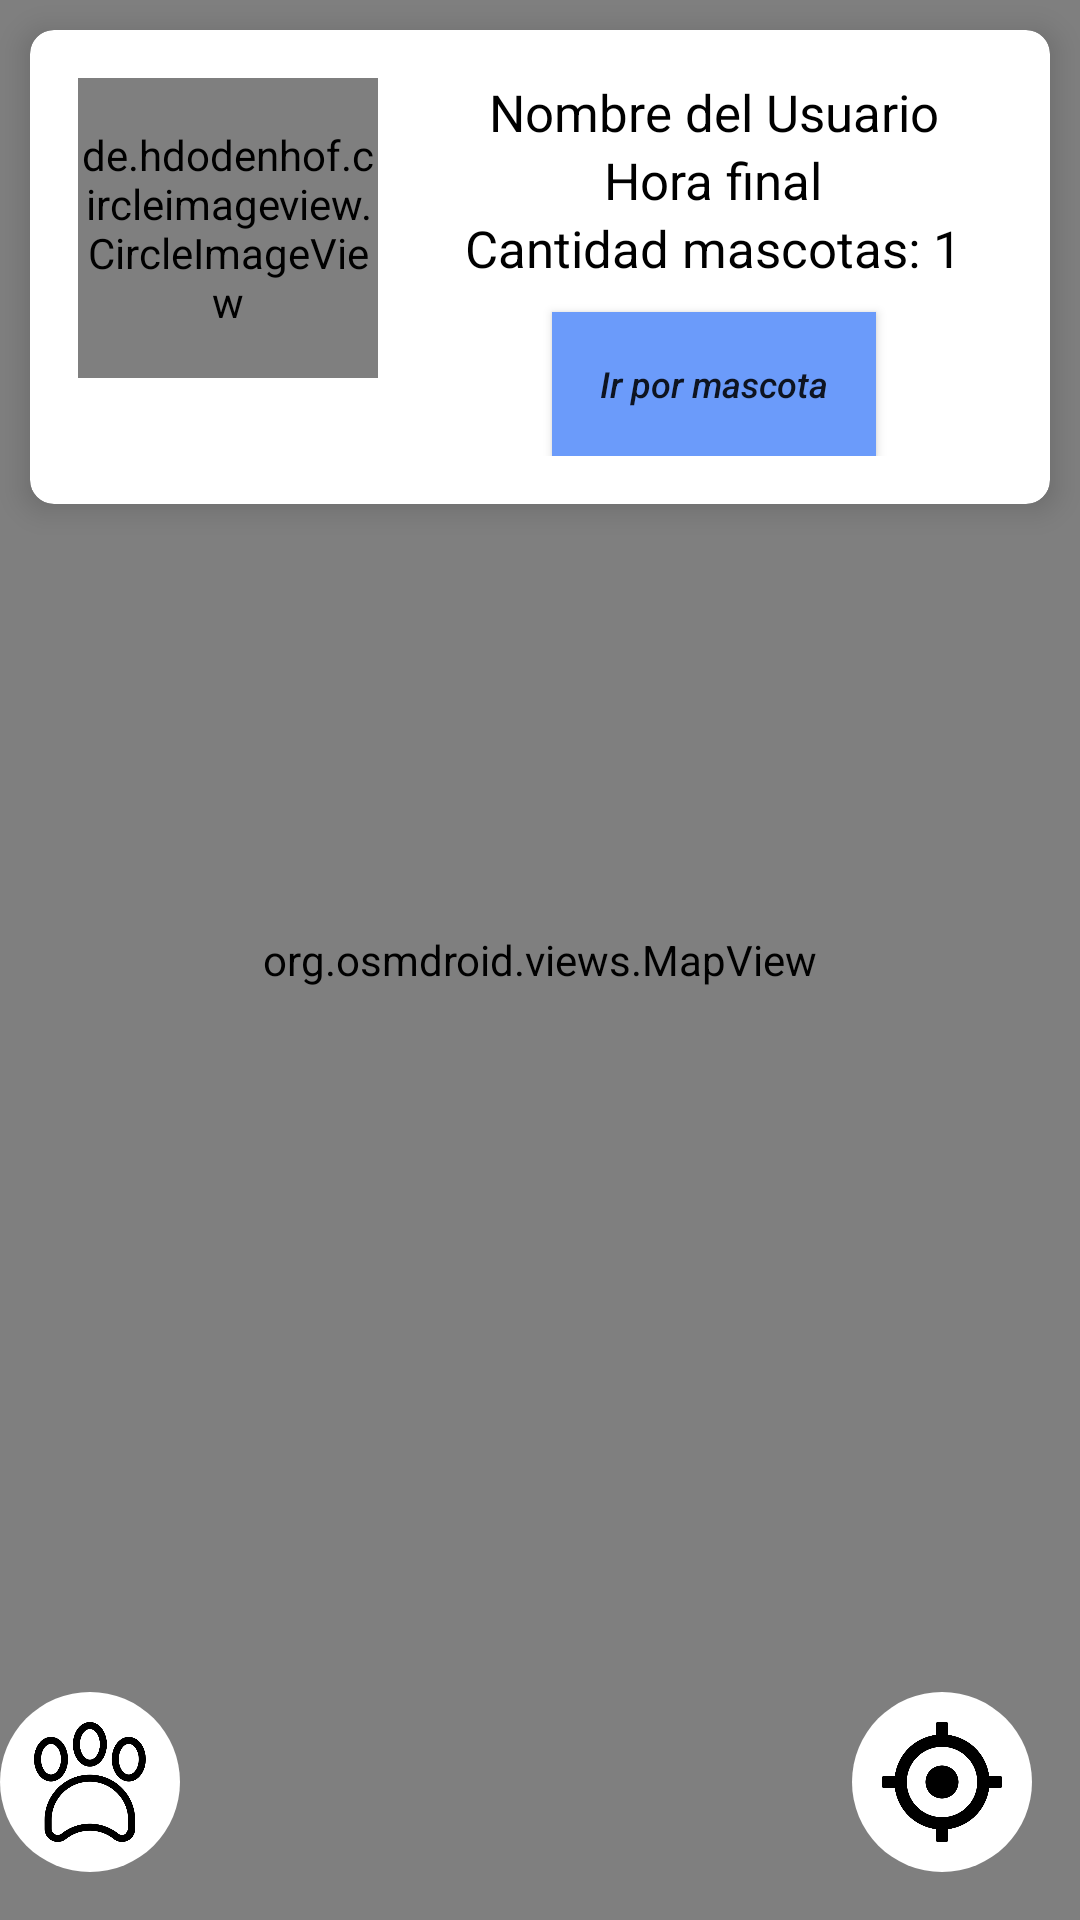

The Android layout XML behind this screen, and the referenced resources:
<!-- AndroidManifest.xml: application theme AppTheme -->
<!-- res/layout/activity_seguimiento_paseo.xml -->
<?xml version="1.0" encoding="utf-8"?>
<FrameLayout
    xmlns:android="http://schemas.android.com/apk/res/android"
    xmlns:tools="http://schemas.android.com/tools"
    android:id="@+id/main"
    android:layout_width="match_parent"
    android:layout_height="match_parent"
    android:background="@color/white"
    tools:context=".customerActivities.PaginaPaseoActivity">

    <org.osmdroid.views.MapView
        android:layout_width="match_parent"
        android:layout_height="match_parent"
        android:id="@+id/osmMap">

    </org.osmdroid.views.MapView>

    <androidx.cardview.widget.CardView
        xmlns:app="http://schemas.android.com/apk/res-auto"
        android:layout_width="match_parent"
        android:layout_height="wrap_content"
        android:layout_margin="10dp"
        app:cardCornerRadius="8dp"
        app:cardElevation="6dp">

        <LinearLayout
            android:layout_width="match_parent"
            android:layout_height="wrap_content"
            android:orientation="horizontal"
            android:padding="16dp">

            <de.hdodenhof.circleimageview.CircleImageView
                android:id="@+id/profile_image"
                android:layout_width="100dp"
                android:layout_height="100dp"
                android:src="@drawable/icn_foto_perfil" />

            <LinearLayout
                android:layout_width="0dp"
                android:layout_height="wrap_content"
                android:layout_weight="1"
                android:layout_marginStart="16dp"
                android:layout_gravity="center_vertical"
                android:orientation="vertical">

                <TextView
                    android:id="@+id/nombre_duenho"
                    android:layout_width="wrap_content"
                    android:layout_height="wrap_content"
                    android:textSize="17sp"
                    android:layout_gravity="center_horizontal"
                    android:text="Nombre del Usuario"
                    android:textColor="@color/black" />

                <TextView
                    android:id="@+id/hora_final"
                    android:layout_width="wrap_content"
                    android:layout_height="wrap_content"
                    android:textSize="17sp"
                    android:layout_gravity="center_horizontal"
                    android:text="Hora final"
                    android:textColor="@color/black" />

                <TextView
                    android:id="@+id/cantidad_mascotas"
                    android:layout_width="wrap_content"
                    android:layout_height="wrap_content"
                    android:textSize="17sp"
                    android:layout_gravity="center_horizontal"
                    android:text="Cantidad mascotas: 1"
                    android:textColor="@color/black" />

                <Button
                    android:id="@+id/buscarMascota"
                    android:layout_width="wrap_content"
                    android:layout_height="wrap_content"
                    android:textSize="12sp"
                    android:layout_gravity="center_horizontal"
                    android:text="Ir por mascota"
                    android:layout_marginTop="10dp"
                    style="@style/ButtonStyle" />

            </LinearLayout>

        </LinearLayout>
    </androidx.cardview.widget.CardView>

    <ImageButton
        android:id="@+id/centerPetButton"
        android:layout_width="60dp"
        android:layout_height="60dp"
        android:layout_gravity="bottom|start"
        android:layout_marginEnd="16dp"
        android:layout_marginBottom="16dp"
        android:src="@drawable/icn_centrar_mascota"
        android:scaleType="centerInside"
        android:background="@drawable/circle"
        android:padding="10dp" />

    <ImageButton
        android:id="@+id/centerButton"
        android:layout_width="60dp"
        android:layout_height="60dp"
        android:layout_gravity="bottom|end"
        android:layout_marginEnd="16dp"
        android:layout_marginBottom="16dp"
        android:src="@drawable/icn_gps"
        android:scaleType="centerInside"
        android:background="@drawable/circle"
        android:padding="10dp" />


</FrameLayout>
<!-- resources referenced by this layout -->
<resources>
  <color name="black">#FF000000</color>
  <color name="white">#FFFFFFFF</color>
  <!-- drawable circle (drawable) -->
  <?xml version="1.0" encoding="utf-8"?>
  <shape xmlns:android="http://schemas.android.com/apk/res/android"
      android:shape="rectangle" android:padding="10dp">
      <solid android:color="#FFFFFF"/>
      <corners android:radius="1000dp"/>
  </shape>
  <!-- drawable icn_centrar_mascota: png bitmap (drawable, 20111 bytes) -->
  <!-- drawable icn_gps: png bitmap (drawable, 12151 bytes) -->
  <style name="ButtonStyle" parent="Widget.AppCompat.Button">
          <item name="android:paddingStart">16dp</item>
          <item name="android:paddingEnd">16dp</item>
          <item name="android:paddingTop">8dp</item>
          <item name="android:paddingBottom">8dp</item>
          <item name="android:textAllCaps">false</item>
          <item name="android:background">#6B9BFA</item>
          <item name="android:textStyle">italic</item>
      </style>
  <style name="AppTheme" parent="Theme.AppCompat.Light.NoActionBar">
          
          <item name="colorPrimary">@color/colorPrimary</item>
          <item name="colorPrimaryDark">@color/colorPrimaryDark</item>
  
          
          <item name="android:statusBarColor">@color/colorNavigationBar</item>
          <item name="android:navigationBarColor">@color/colorNavigationBar</item>
      </style>
  <color name="colorPrimary">#FFFFFF</color>
  <color name="colorPrimaryDark">#FFFFFF</color>
  <color name="colorNavigationBar">#FFFFFF</color>
</resources>
